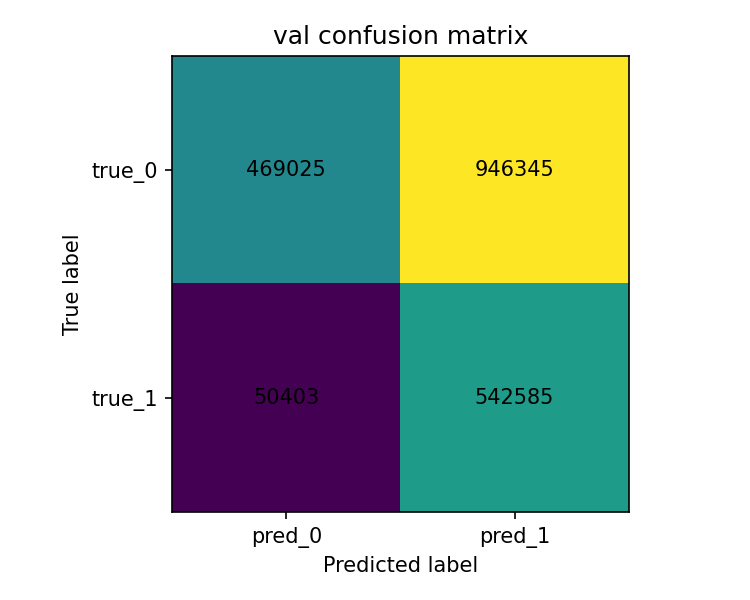

Values plotted in this chart, from the file beside it:
, pred_0, pred_1
true_0, 469025, 946345
true_1, 50403, 542585
